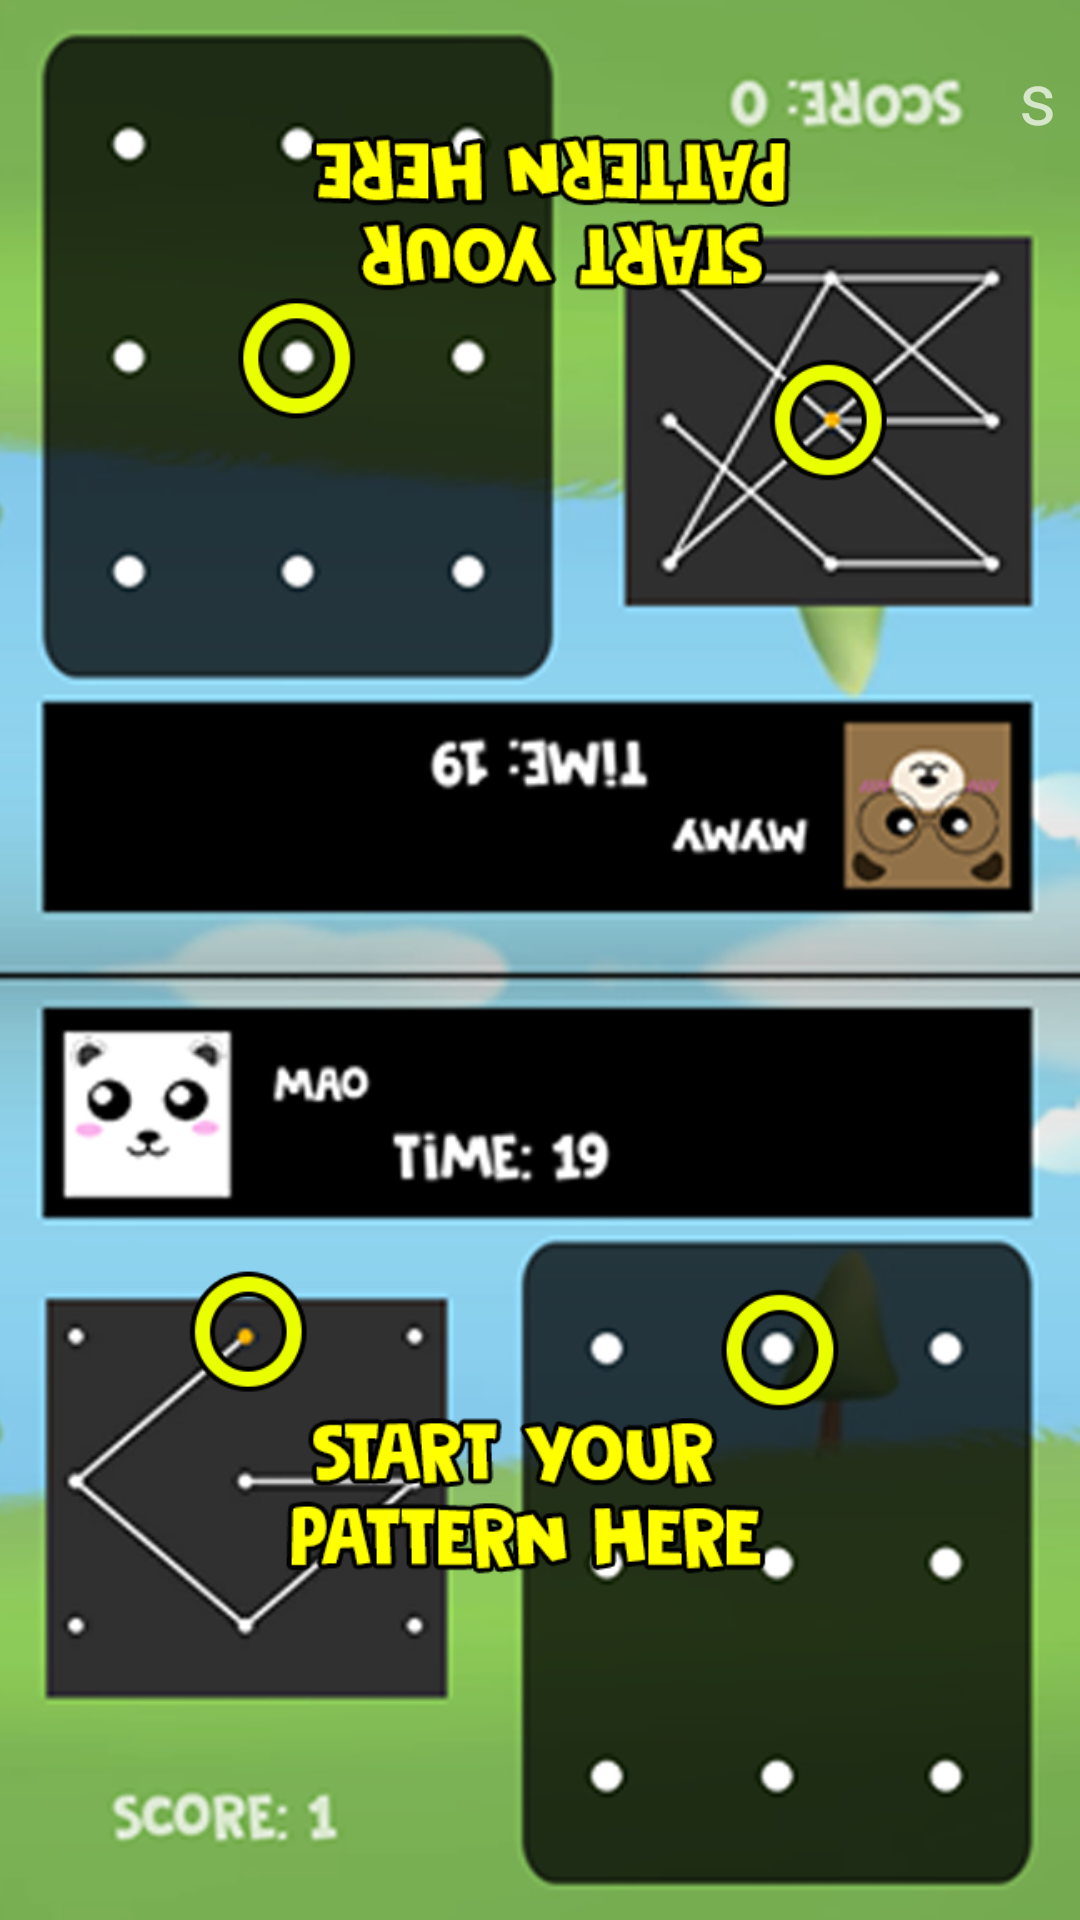

Layout XML and referenced resources for this Android screen:
<!-- AndroidManifest.xml: application theme AppTheme -->
<!-- res/layout/activity_countdown.xml -->
<?xml version="1.0" encoding="utf-8"?>
<android.support.constraint.ConstraintLayout xmlns:android="http://schemas.android.com/apk/res/android"
    xmlns:app="http://schemas.android.com/apk/res-auto"
    xmlns:tools="http://schemas.android.com/tools"
    android:id="@+id/linearLayout2"
    android:layout_width="match_parent"
    android:layout_height="match_parent">

    <ImageView
        android:id="@+id/imageView7"
        android:layout_width="0dp"
        android:layout_height="0dp"
        android:rotation="180"
        android:scaleType="fitXY"
        app:layout_constraintBottom_toBottomOf="parent"
        app:layout_constraintEnd_toEndOf="parent"
        app:layout_constraintHorizontal_bias="1.0"
        app:layout_constraintStart_toStartOf="parent"
        app:layout_constraintTop_toTopOf="parent"
        app:layout_constraintVertical_bias="1.0"
        app:srcCompat="@drawable/bg2" />

    <android.support.constraint.ConstraintLayout
        android:layout_width="match_parent"
        android:layout_height="279dp"
        android:layout_marginTop="8dp"
        app:layout_constraintBottom_toBottomOf="parent"
        app:layout_constraintEnd_toEndOf="parent"
        app:layout_constraintHorizontal_bias="1.0"
        app:layout_constraintStart_toStartOf="parent"
        app:layout_constraintTop_toTopOf="parent"
        app:layout_constraintVertical_bias="1.0">

        <ImageView
            android:id="@+id/p1count"
            android:layout_width="227dp"
            android:layout_height="173dp"
            android:layout_marginBottom="8dp"
            android:layout_marginEnd="8dp"
            android:layout_marginStart="8dp"
            android:scaleType="fitCenter"
            app:layout_constraintBottom_toBottomOf="parent"
            app:layout_constraintEnd_toEndOf="parent"
            app:layout_constraintHorizontal_bias="0.496"
            app:layout_constraintStart_toStartOf="parent"
            app:srcCompat="@drawable/patterngame" />
    </android.support.constraint.ConstraintLayout>

    <android.support.constraint.ConstraintLayout
        android:layout_width="match_parent"
        android:layout_height="339dp"
        android:layout_marginBottom="332dp"
        android:rotation="180"
        app:layout_constraintBottom_toBottomOf="parent"
        app:layout_constraintEnd_toEndOf="parent"
        app:layout_constraintStart_toStartOf="parent"
        app:layout_constraintTop_toTopOf="parent">

        <ImageView
            android:id="@+id/p2count"
            android:layout_width="227dp"
            android:layout_height="173dp"
            android:layout_marginBottom="8dp"
            android:layout_marginEnd="8dp"
            android:layout_marginStart="8dp"
            android:scaleType="fitCenter"
            app:layout_constraintBottom_toBottomOf="parent"
            app:layout_constraintEnd_toEndOf="parent"
            app:layout_constraintHorizontal_bias="0.504"
            app:layout_constraintStart_toStartOf="parent"
            app:srcCompat="@drawable/patterngame" />

    </android.support.constraint.ConstraintLayout>

    <ImageButton
        android:id="@+id/contRound"
        android:layout_width="237dp"
        android:layout_height="83dp"
        android:layout_marginBottom="8dp"
        android:layout_marginEnd="8dp"
        android:layout_marginStart="8dp"
        android:layout_marginTop="8dp"
        android:background="@null"
        android:scaleType="fitXY"
        app:layout_constraintBottom_toBottomOf="parent"
        app:layout_constraintEnd_toEndOf="parent"
        app:layout_constraintStart_toStartOf="parent"
        app:layout_constraintTop_toTopOf="parent"
        app:srcCompat="@drawable/continuebtn" />

    <ImageButton
        android:id="@+id/tutorial"
        android:layout_width="wrap_content"
        android:layout_height="wrap_content"
        android:background="@null"
        android:scaleType="fitXY"
        android:visibility="visible"
        app:layout_constraintBottom_toBottomOf="parent"
        app:layout_constraintEnd_toEndOf="parent"
        app:layout_constraintHorizontal_bias="0.0"
        app:layout_constraintStart_toStartOf="parent"
        app:layout_constraintTop_toTopOf="@+id/imageView7"
        app:srcCompat="@drawable/pg_tutorial1" />

    <TextView
        android:id="@+id/tutorialTimer"
        android:layout_width="wrap_content"
        android:layout_height="34dp"
        android:layout_marginEnd="8dp"
        android:layout_marginTop="16dp"
        android:text="s"
        android:textSize="24sp"
        app:layout_constraintEnd_toEndOf="parent"
        app:layout_constraintTop_toTopOf="parent" />

    <ImageButton
        android:id="@+id/startBtn"
        android:layout_width="158dp"
        android:layout_height="65dp"
        android:layout_marginBottom="8dp"
        android:layout_marginEnd="8dp"
        android:layout_marginStart="8dp"
        android:background="@null"
        android:onClick="didTapButtonCont"
        android:scaleType="fitXY"
        android:visibility="invisible"
        app:layout_constraintBottom_toBottomOf="parent"
        app:layout_constraintEnd_toEndOf="parent"
        app:layout_constraintStart_toStartOf="parent"
        app:srcCompat="@drawable/continuebtn" />


    <TextView
        android:id="@+id/player2position"
        android:layout_width="wrap_content"
        android:layout_height="wrap_content"
        android:layout_marginBottom="8dp"
        android:layout_marginEnd="8dp"
        android:layout_marginStart="8dp"
        android:layout_weight="1"
        android:rotation="180"
        android:text="xxx"
        android:textSize="18sp"
        android:visibility="invisible"
        app:layout_constraintBottom_toTopOf="@+id/contRound"
        app:layout_constraintEnd_toEndOf="parent"
        app:layout_constraintHorizontal_bias="0.246"
        app:layout_constraintStart_toEndOf="@+id/player2iconposition" />


    <ImageView
        android:id="@+id/player2iconposition"
        android:layout_width="55dp"
        android:layout_height="55dp"
        android:layout_marginStart="100dp"
        android:layout_marginTop="8dp"
        android:layout_weight="1"
        android:rotation="180"
        android:visibility="invisible"
        app:layout_constraintBottom_toBottomOf="@+id/player2position"
        app:layout_constraintStart_toStartOf="parent"
        app:layout_constraintTop_toTopOf="@+id/player2position"
        app:layout_constraintVertical_bias="0.789"
        app:srcCompat="@drawable/grizzicon" />

    <TextView
        android:id="@+id/player1position"
        android:layout_width="wrap_content"
        android:layout_height="wrap_content"
        android:layout_marginEnd="8dp"
        android:layout_marginStart="8dp"
        android:layout_marginTop="8dp"
        android:layout_weight="1"
        android:text="xxx"
        android:textSize="18sp"
        android:visibility="invisible"
        app:layout_constraintEnd_toEndOf="parent"
        app:layout_constraintHorizontal_bias="0.196"
        app:layout_constraintStart_toEndOf="@+id/player1iconposition"
        app:layout_constraintTop_toBottomOf="@+id/contRound" />

    <ImageView
        android:id="@+id/player1iconposition"
        android:layout_width="55dp"
        android:layout_height="55dp"
        android:layout_marginStart="104dp"
        android:layout_marginTop="8dp"
        android:layout_weight="1"
        android:visibility="invisible"
        app:layout_constraintBottom_toBottomOf="@+id/player1position"
        app:layout_constraintStart_toStartOf="parent"
        app:layout_constraintTop_toTopOf="@+id/player1position"
        app:layout_constraintVertical_bias="0.421"
        app:srcCompat="@drawable/grizzicon" />


</android.support.constraint.ConstraintLayout>
<!-- resources referenced by this layout -->
<resources>
  <!-- drawable bg2: png bitmap (drawable, 103247 bytes) -->
  <!-- drawable continuebtn: png bitmap (drawable, 17883 bytes) -->
  <!-- drawable grizzicon: png bitmap (drawable, 60733 bytes) -->
  <!-- drawable patterngame: png bitmap (drawable, 85381 bytes) -->
  <!-- drawable pg_tutorial1: png bitmap (drawable, 262869 bytes) -->
  <style name="AppTheme" parent="Theme.AppCompat.NoActionBar">
          
          <item name="colorPrimary">@color/colorPrimary</item>
          <item name="colorPrimaryDark">@color/colorPrimaryDark</item>
          <item name="colorAccent">@color/colorAccent</item>
      </style>
  <color name="colorPrimary">#000000</color>
  <color name="colorPrimaryDark">#303F9F</color>
  <color name="colorAccent">#FF4081</color>
</resources>
